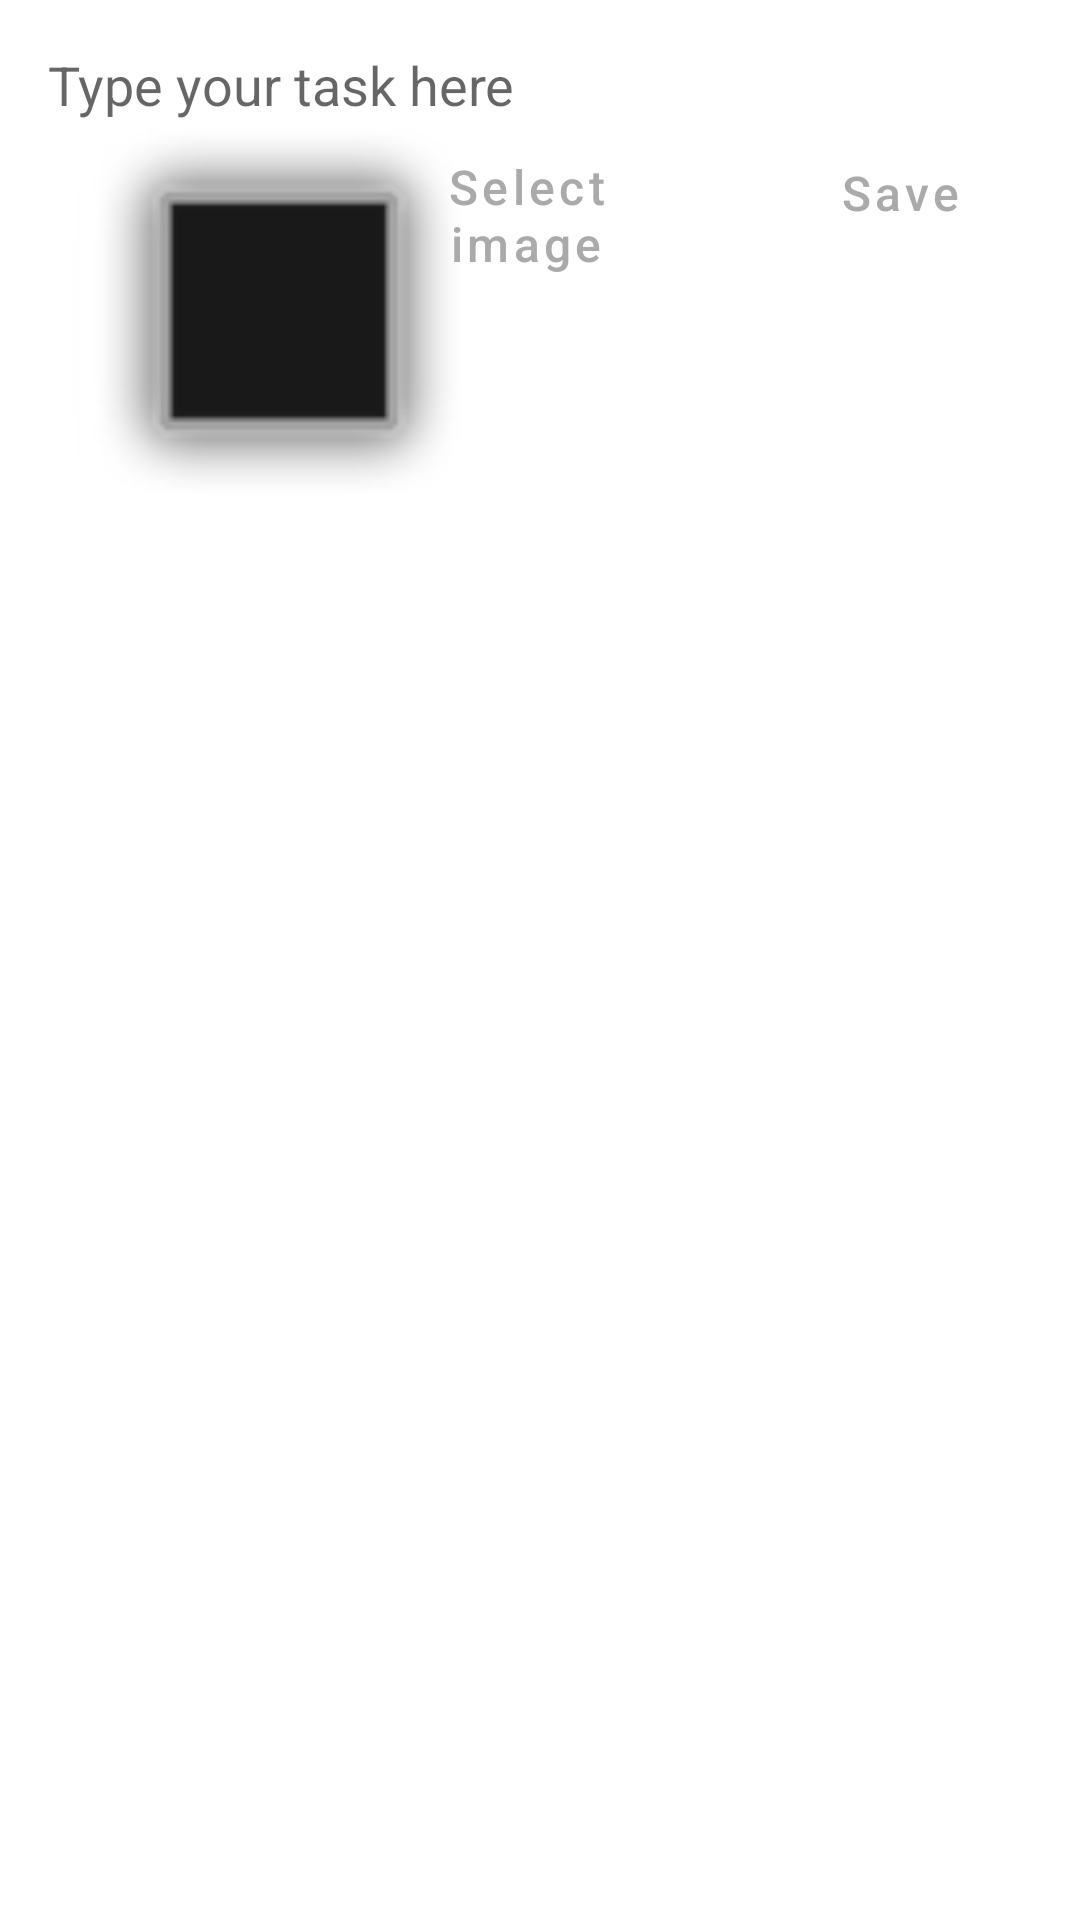

Here is an Android app screen rendered from its layout file. Give the layout XML and the strings, colors and styles it references.
<!-- AndroidManifest.xml: application theme Theme.HomeWorkHelperBeta -->
<!-- res/layout/new_task.xml -->
<?xml version="1.0" encoding="utf-8"?>
<RelativeLayout xmlns:android="http://schemas.android.com/apk/res/android"
    xmlns:app="http://schemas.android.com/apk/res-auto"
    xmlns:tools="http://schemas.android.com/tools"
    android:layout_width="match_parent"
    android:layout_height="match_parent"
    android:padding="16dp">

    <Button
        android:id="@+id/newTaskButton2"
        android:layout_width="111dp"
        android:layout_height="wrap_content"
        android:layout_below="@id/newTaskText"
        android:layout_marginTop="1dp"
        android:layout_marginEnd="25dp"
        android:layout_toStartOf="@+id/newTaskButton"
        android:background="@android:color/transparent"
        android:text="@string/select_image"
        android:textAllCaps="false"
        android:textColor="@android:color/darker_gray"
        android:textSize="16sp" />

    <EditText
        android:id="@+id/newTaskText"
        android:layout_width="match_parent"
        android:layout_height="wrap_content"
        android:background="@null"
        android:hint="@string/new_task"
        android:textAppearance="@style/TextAppearance.AppCompat.Medium" />

    <Button
        android:id="@+id/newTaskButton"
        android:layout_width="wrap_content"
        android:layout_height="wrap_content"
        android:layout_below="@id/newTaskText"
        android:layout_alignParentEnd="true"
        android:background="@android:color/transparent"
        android:text="@string/save"
        android:textAllCaps="false"
        android:textColor="@android:color/darker_gray"
        android:textSize="16sp" />

    <ImageView
        android:id="@+id/imageView"
        android:layout_width="153dp"
        android:layout_height="138dp"
        android:layout_below="@+id/newTaskText"
        android:layout_alignParentStart="true"
        android:layout_marginStart="0dp"
        android:layout_marginTop="2dp"
        app:srcCompat="@android:drawable/alert_dark_frame" />
</RelativeLayout>
<!-- resources referenced by this layout -->
<resources>
  <string name="new_task">Type your task here</string>
  <string name="save">Save</string>
  <string name="select_image">Select image</string>
  <style name="Theme.HomeWorkHelperBeta" parent="Theme.MaterialComponents.DayNight.DarkActionBar">
          
          <item name="colorPrimary">@color/purple_500</item>
          <item name="colorPrimaryVariant">@color/purple_700</item>
          <item name="colorOnPrimary">@color/white</item>
          
          <item name="colorSecondary">@color/teal_200</item>
          <item name="colorSecondaryVariant">@color/teal_700</item>
          <item name="colorOnSecondary">@color/black</item>
          
          <item name="android:statusBarColor" tools:targetApi="l">?attr/colorPrimaryVariant</item>
          
      </style>
  <!-- not gathered from this repository: default colours our renderer supplied (Android Studio template values) -->
  <color name="purple_500">#FF6200EE</color>
  <color name="purple_700">#FF3700B3</color>
  <color name="teal_200">#FF03DAC5</color>
  <color name="teal_700">#FF018786</color>
  <color name="black">#FF000000</color>
  <color name="white">#FFFFFFFF</color>
</resources>
